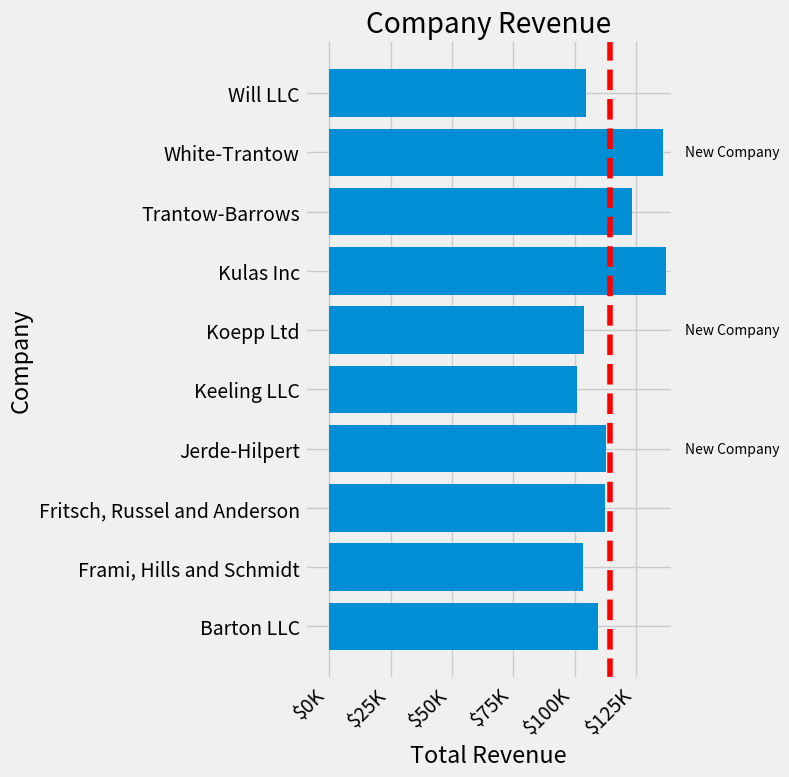

Here is the Python script that generated this plot:
import numpy as np
import matplotlib.pyplot as plt

def currency(x, pos):
    # the two arguments are the value and tick position
    if x >=1e6:
        s = '$s{:1.1f}M'.format(x*1e-6)
    else:
        s = '${:1.0f}K'.format(x*1e-3)
        return s

data = {'Barton LLC': 109438.50,
        'Frami, Hills and Schmidt': 103569.59,
        'Fritsch, Russel and Anderson': 112214.71,
        'Jerde-Hilpert': 112591.43,
        'Keeling LLC': 100934.30,
        'Koepp Ltd': 103660.54,
        'Kulas Inc': 137351.96,
        'Trantow-Barrows': 123381.38,
        'White-Trantow': 135841.99,
        'Will LLC': 104437.60}
group_data = list(data.values())
group_names = list(data.keys())
group_mean = np.mean(group_data)
# command to make room for elements automatically
plt.rcParams.update({'figure.autolayout': True})

## start
#fig, ax = plt.subplots()
#ax.barh(group_names, group_data)

## controlling the style

#print(plt.style.available)
plt.style.use('fivethirtyeight')
# start
fig, ax = plt.subplots(figsize=(8,8))
ax.barh(group_names, group_data)

## customizing the plot 
labels = ax.get_xticklabels()
# to modify a bunch of stuff
plt.setp(labels, rotation=45, horizontalalignment='right')
# labels
ax.set(xlim=[-10000, 140000], xlabel='Total Revenue', ylabel='Company', title='Company Revenue')

# custom formatting
ax.xaxis.set_major_formatter(currency)

## combining multiple visualization
# add a vertical line
ax.axvline(group_mean, ls='--', color='r')

for group in [3, 5, 8]:
    ax.text(145000, group, "New Company", fontsize=10, verticalalignment="center")

# move the title
ax.title.set(y=1.05)

ax.set_xticks([0, 25e3, 50e3, 75e3, 100e3, 125e3])
fig.subplots_adjust(right=.1)

#print(fig.canvas.get_supported_filetypes())

## Uncomment this to save the figure
#fig.savefig('sales.png', transparent=False, dpi=80, bbox_inches="tight")
plt.show()